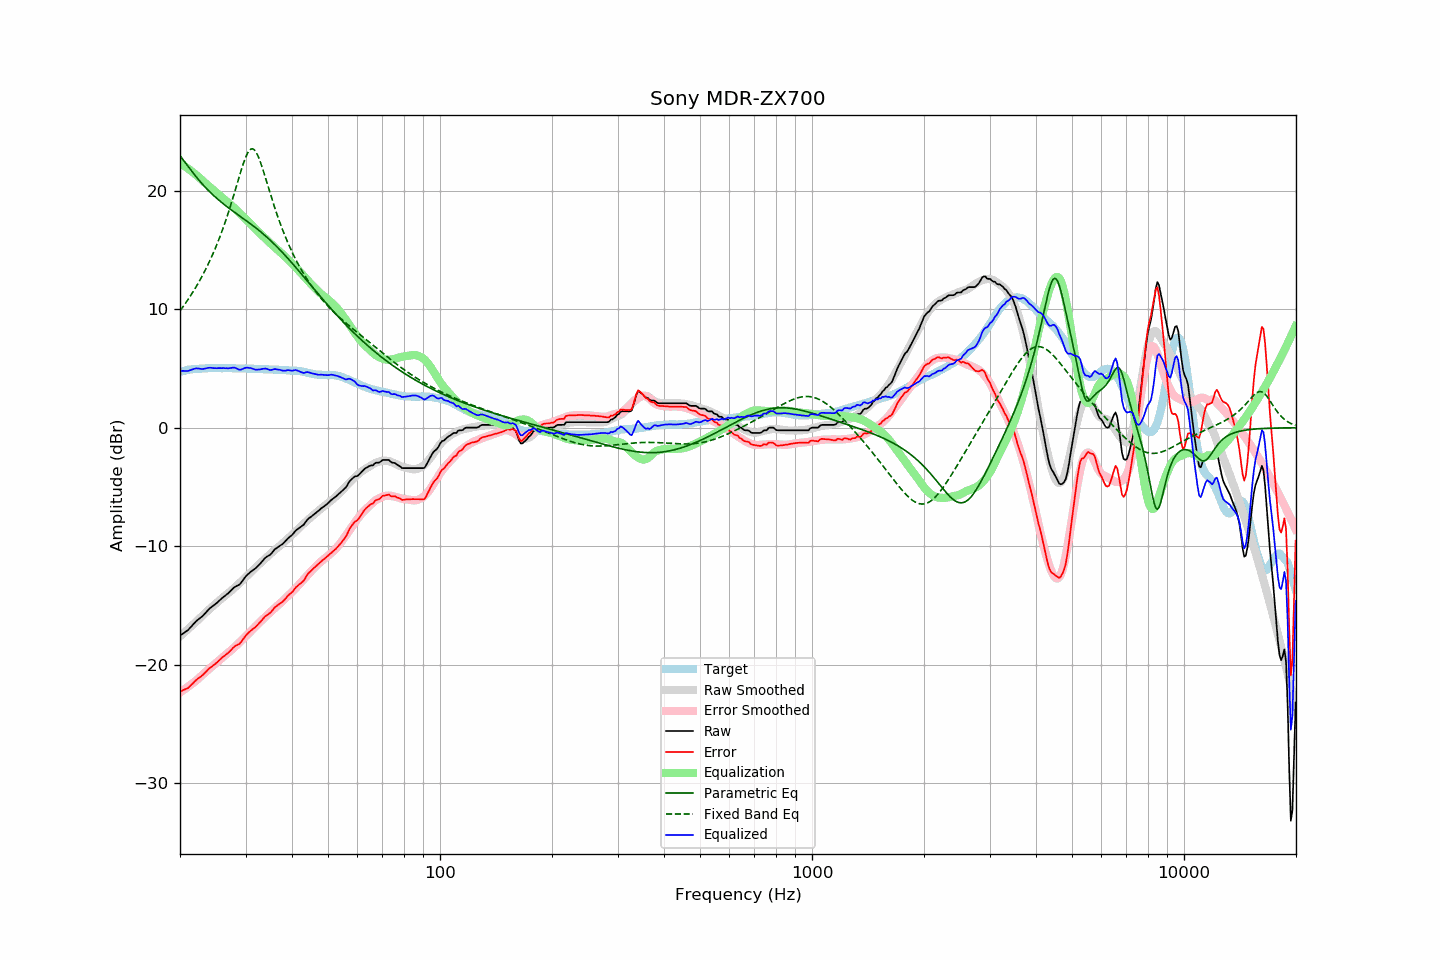

Source data for this figure (header and first rows):
frequency, raw, error, smoothed, error_smoothed, equalization, parametric_eq, fixed_band_eq, equalized_raw, equalized_smoothed, target
20.00, -17.54, -22.25, -17.60, -22.33, 22.33, 22.95, 9.86, 4.79, 4.73, 4.71
20.20, -17.45, -22.20, -17.48, -22.24, 22.24, 22.77, 10.04, 4.79, 4.76, 4.75
20.40, -17.35, -22.13, -17.36, -22.15, 22.15, 22.59, 10.23, 4.80, 4.79, 4.78
20.61, -17.26, -22.07, -17.24, -22.06, 22.06, 22.41, 10.42, 4.79, 4.82, 4.81
20.81, -17.16, -22.01, -17.12, -21.96, 21.96, 22.22, 10.61, 4.80, 4.84, 4.85
21.02, -17.07, -21.96, -17.00, -21.86, 21.86, 22.04, 10.81, 4.79, 4.86, 4.89
21.23, -16.92, -21.82, -16.87, -21.76, 21.76, 21.86, 11.01, 4.84, 4.89, 4.90
21.44, -16.77, -21.69, -16.75, -21.65, 21.65, 21.69, 11.22, 4.88, 4.91, 4.92
21.66, -16.62, -21.57, -16.62, -21.55, 21.55, 21.51, 11.44, 4.93, 4.92, 4.94
21.87, -16.47, -21.42, -16.50, -21.44, 21.44, 21.34, 11.66, 4.97, 4.94, 4.95
22.09, -16.33, -21.29, -16.37, -21.33, 21.33, 21.17, 11.88, 5.00, 4.96, 4.96
22.31, -16.22, -21.18, -16.25, -21.22, 21.22, 21.01, 12.11, 5.00, 4.97, 4.96
22.54, -16.11, -21.08, -16.11, -21.09, 21.09, 20.85, 12.35, 4.98, 4.98, 4.97
22.76, -16.00, -20.98, -15.98, -20.97, 20.97, 20.69, 12.60, 4.97, 4.99, 4.98
22.99, -15.90, -20.88, -15.85, -20.85, 20.85, 20.54, 12.85, 4.94, 5.00, 4.98
23.22, -15.75, -20.74, -15.72, -20.72, 20.72, 20.39, 13.11, 4.97, 5.00, 4.99
23.45, -15.60, -20.60, -15.59, -20.60, 20.60, 20.25, 13.37, 5.00, 5.01, 5.00
23.69, -15.45, -20.47, -15.47, -20.48, 20.48, 20.10, 13.65, 5.03, 5.01, 5.01
23.92, -15.31, -20.33, -15.35, -20.37, 20.37, 19.97, 13.93, 5.06, 5.02, 5.02
24.16, -15.19, -20.22, -15.23, -20.25, 20.25, 19.83, 14.22, 5.06, 5.02, 5.03
24.40, -15.09, -20.13, -15.11, -20.13, 20.13, 19.70, 14.52, 5.04, 5.02, 5.04
24.65, -14.99, -20.02, -14.99, -20.02, 20.02, 19.58, 14.83, 5.02, 5.03, 5.03
24.89, -14.88, -19.91, -14.87, -19.90, 19.90, 19.45, 15.15, 5.02, 5.03, 5.03
25.14, -14.77, -19.80, -14.75, -19.78, 19.78, 19.33, 15.48, 5.01, 5.03, 5.03
25.39, -14.64, -19.67, -14.63, -19.67, 19.67, 19.22, 15.82, 5.03, 5.03, 5.03
25.65, -14.52, -19.55, -14.51, -19.55, 19.55, 19.10, 16.17, 5.02, 5.03, 5.03
25.91, -14.40, -19.42, -14.40, -19.43, 19.43, 18.99, 16.53, 5.02, 5.03, 5.01
26.16, -14.28, -19.30, -14.28, -19.31, 19.31, 18.88, 16.91, 5.03, 5.03, 5.02
26.43, -14.18, -19.20, -14.18, -19.20, 19.20, 18.77, 17.29, 5.02, 5.02, 5.02
26.69, -14.07, -19.09, -14.07, -19.09, 19.09, 18.67, 17.69, 5.02, 5.02, 5.02
26.96, -13.97, -18.99, -13.96, -18.98, 18.98, 18.56, 18.11, 5.01, 5.02, 5.02
27.23, -13.84, -18.87, -13.85, -18.87, 18.87, 18.46, 18.53, 5.02, 5.02, 5.02
27.50, -13.70, -18.72, -13.73, -18.75, 18.75, 18.36, 18.97, 5.05, 5.01, 5.02
27.77, -13.56, -18.57, -13.62, -18.63, 18.63, 18.26, 19.41, 5.07, 5.01, 5.01
28.05, -13.44, -18.45, -13.49, -18.50, 18.50, 18.16, 19.87, 5.06, 5.01, 5.01
28.33, -13.37, -18.36, -13.37, -18.38, 18.38, 18.07, 20.33, 5.01, 5.01, 4.99
28.62, -13.30, -18.30, -13.24, -18.25, 18.25, 17.97, 20.79, 4.94, 5.01, 5.00
28.90, -13.23, -18.23, -13.11, -18.12, 18.12, 17.87, 21.25, 4.89, 5.00, 5.00
29.19, -13.08, -18.07, -12.98, -17.98, 17.98, 17.77, 21.69, 4.90, 5.00, 4.99
29.48, -12.89, -17.89, -12.85, -17.85, 17.85, 17.68, 22.12, 4.96, 5.00, 5.00
29.78, -12.70, -17.71, -12.73, -17.72, 17.72, 17.58, 22.51, 5.02, 4.99, 5.00
30.08, -12.52, -17.53, -12.60, -17.59, 17.59, 17.48, 22.86, 5.06, 4.99, 5.00
30.38, -12.39, -17.38, -12.47, -17.46, 17.46, 17.38, 23.15, 5.06, 4.98, 4.98
30.68, -12.27, -17.25, -12.34, -17.32, 17.32, 17.28, 23.37, 5.05, 4.98, 4.98
30.99, -12.15, -17.12, -12.21, -17.18, 17.18, 17.18, 23.49, 5.03, 4.97, 4.97
31.30, -12.05, -17.02, -12.07, -17.04, 17.04, 17.08, 23.53, 4.98, 4.97, 4.97
31.61, -11.96, -16.93, -11.93, -16.89, 16.89, 16.98, 23.46, 4.93, 4.97, 4.97
31.93, -11.86, -16.82, -11.80, -16.76, 16.76, 16.87, 23.31, 4.89, 4.96, 4.95
32.24, -11.73, -16.67, -11.67, -16.62, 16.62, 16.76, 23.07, 4.89, 4.95, 4.94
32.57, -11.59, -16.53, -11.55, -16.50, 16.50, 16.66, 22.77, 4.90, 4.95, 4.94
32.89, -11.45, -16.39, -11.43, -16.37, 16.37, 16.54, 22.41, 4.92, 4.94, 4.94
33.22, -11.29, -16.23, -11.30, -16.24, 16.24, 16.43, 22.02, 4.95, 4.94, 4.94
33.55, -11.14, -16.07, -11.18, -16.11, 16.11, 16.32, 21.59, 4.97, 4.93, 4.93
33.89, -10.98, -15.91, -11.05, -15.98, 15.98, 16.20, 21.15, 4.99, 4.93, 4.93
34.23, -10.88, -15.81, -10.92, -15.84, 15.84, 16.08, 20.70, 4.96, 4.92, 4.93
34.57, -10.80, -15.72, -10.79, -15.71, 15.71, 15.95, 20.26, 4.91, 4.92, 4.92
34.92, -10.72, -15.63, -10.67, -15.59, 15.59, 15.83, 19.81, 4.86, 4.91, 4.91
35.27, -10.58, -15.50, -10.55, -15.46, 15.46, 15.70, 19.37, 4.87, 4.91, 4.91
35.62, -10.42, -15.32, -10.43, -15.33, 15.33, 15.57, 18.94, 4.91, 4.90, 4.90
35.97, -10.26, -15.15, -10.31, -15.21, 15.21, 15.44, 18.53, 4.95, 4.90, 4.89
... 635 more rows
